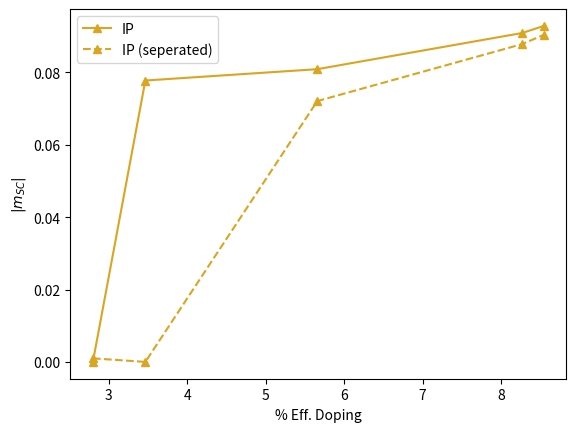

Write Python code to recreate this figure.
import matplotlib.pyplot as plt
import numpy as np

eff_dop_i = np.array([2.8, 3.4677168, 5.65847639, 8.26775846, 8.54520343])
eff_dop_e = np.array([2.3, 5.428927, 8.1015256, 10.14835008, 11.28090702])

coef_i = abs(np.array([0.000103306, -0.077777358, -0.080911916, -0.09090267, -0.092865159]))
coef_e = abs(np.array([0.000195955, -0.031071886, -0.089689408, -0.091366085, -0.090797264]))

old_coef_i = abs(np.array([0.00098891, 0., 0.07209275, 0.0878354, 0.09039749]))
old_coef_e = abs(np.array([0.00282208, 0., 0.0853819, 0.09052051, 0.08978711]))

inside = True
outsie = False

if inside:
    plt.plot(eff_dop_i, coef_i, marker = '^', label = 'IP', color = 'goldenrod')
    plt.plot(eff_dop_i, old_coef_i, marker = '^', linestyle = 'dashed', label = 'IP (seperated)', color = 'goldenrod')

if outsie:
    plt.plot(eff_dop_e, coef_e, marker = 'o', label = 'OP', color = 'midnightblue')
    plt.plot(eff_dop_e, old_coef_e, marker = 'o', linestyle = 'dashed', label = 'OP (seperated)', color = 'midnightblue')

plt.xlabel('%'+ ' Eff. Doping')
plt.ylabel('$|m_{SC}|$')
plt.legend()
plt.show()